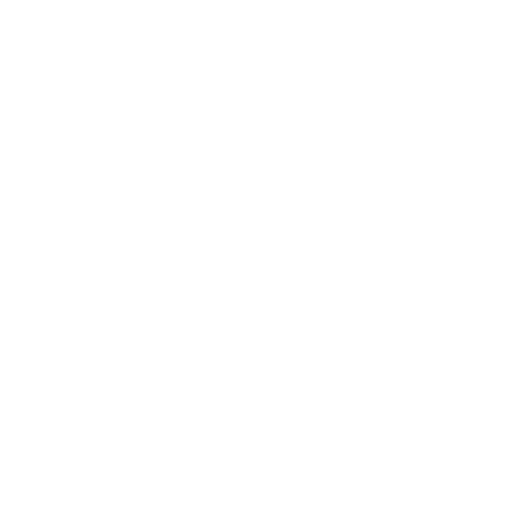
t = 0.00 s
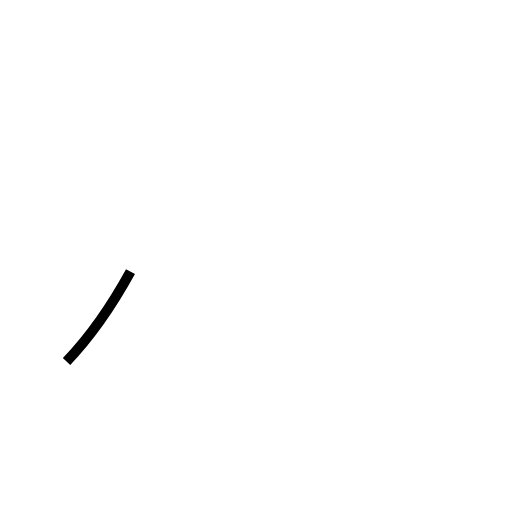
t = 0.32 s
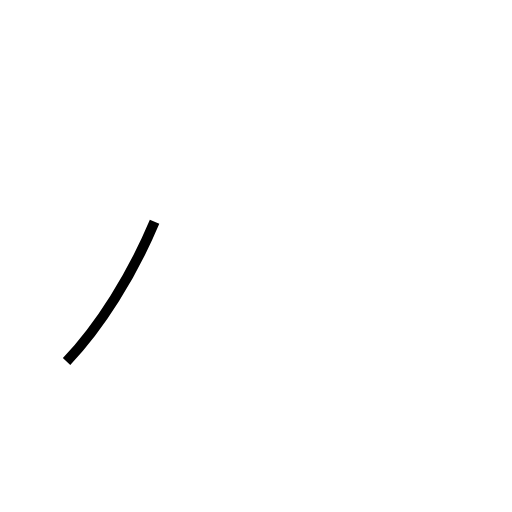
t = 0.49 s
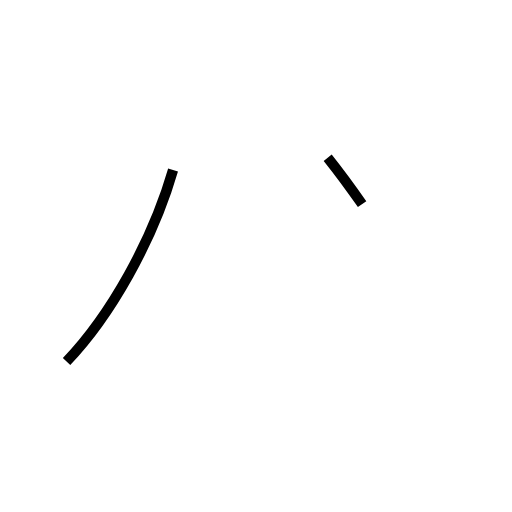
t = 0.82 s
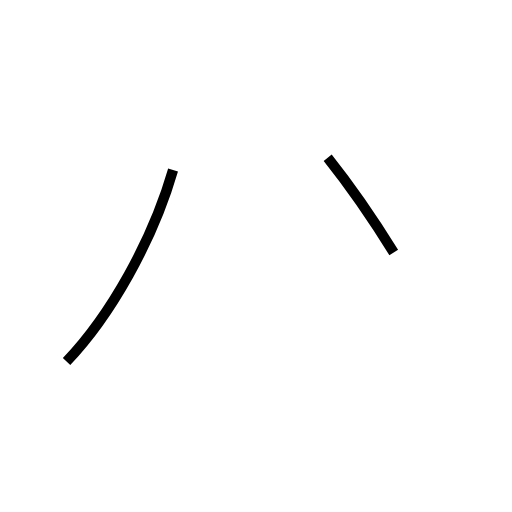
t = 0.99 s
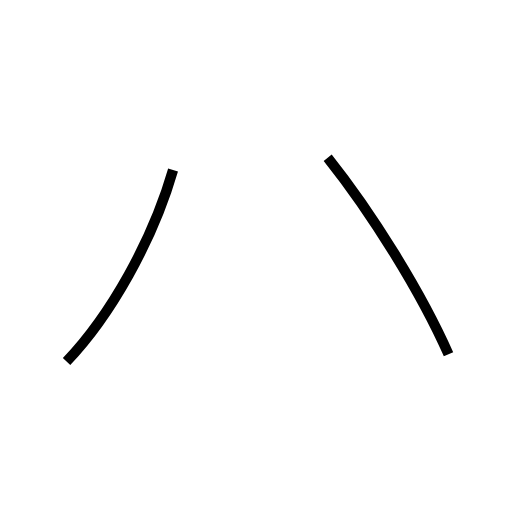
t = 1.33 s

The animated SVG that drew these frames (rendered in a browser with its animation timeline set to each time). Animation: 2 SMIL elements (animate=2); one cycle of 1.32 s.

<?xml version='1.0' encoding='utf-8'?>
<svg viewBox="0.0 -6.0 50.0 50.0" version="1.1" xmlns="http://www.w3.org/2000/svg"><rect x="-1000" y="-1000" width="2000" height="2000" stroke="white" fill="white" /><g style="fill:none;stroke:#000000;stroke-width:1"><path d="M 6.5 -8.7 C 10.8 -13.2 14.9 -20.5 16.9 -27.4 " transform="translate(0.0 38.0)" stroke-dasharray="21.57980905522321" stroke-dashoffset="21.57980905522321"><animate attributeName="stroke-dashoffset" from="21.57980905522321" to="0" dur="0.6473942716566963s" begin="0s" fill="freeze" /></path><path d="M 32.0 -28.6 C 36.3 -23.2 41.1 -15.5 43.8 -9.4" transform="translate(0.0 38.0)" stroke-dasharray="22.58817634794046" stroke-dashoffset="22.58817634794046"><animate attributeName="stroke-dashoffset" from="22.58817634794046" to="0" dur="0.6776452904382138s" begin="0.6473942716566963s" fill="freeze" /></path></g></svg>
